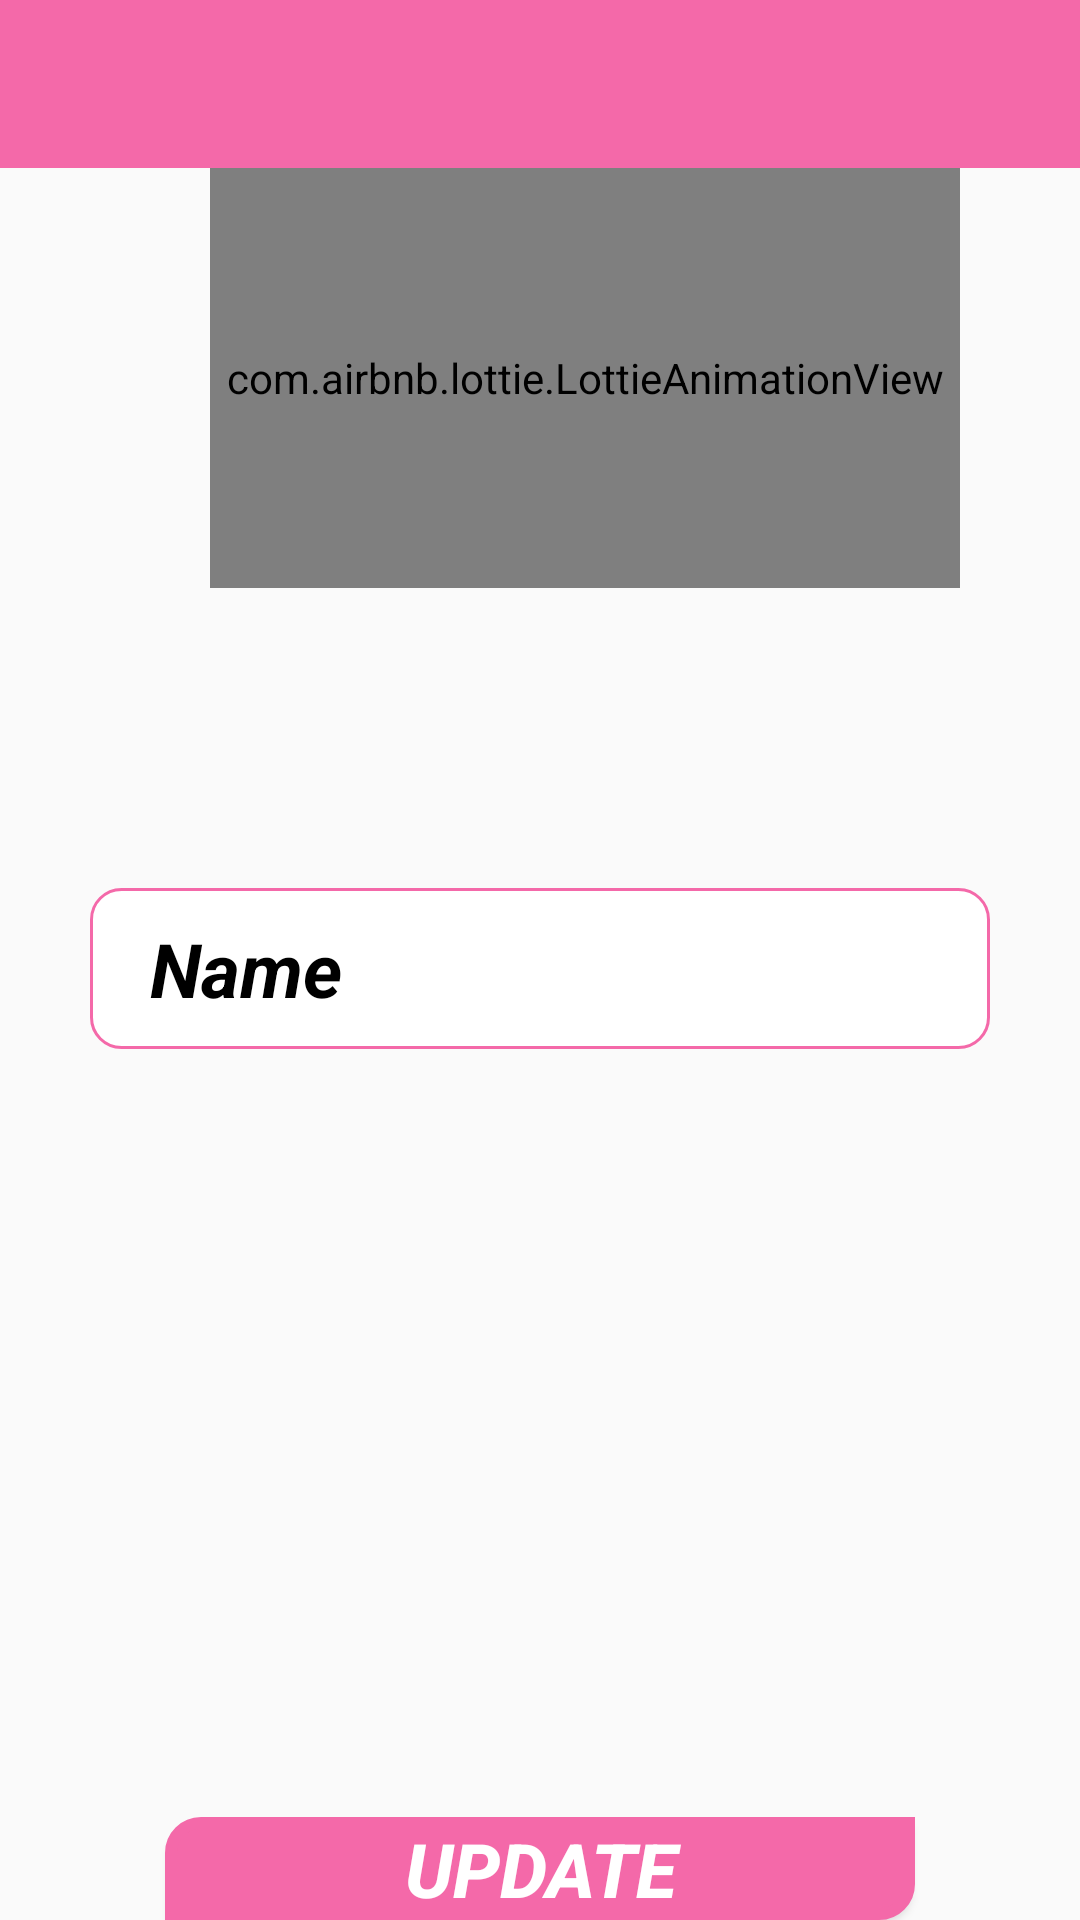

Layout XML and referenced resources for this Android screen:
<!-- AndroidManifest.xml: application theme Theme.Food -->
<!-- res/layout/edit_activity.xml -->
<?xml version="1.0" encoding="utf-8"?>
<LinearLayout xmlns:android="http://schemas.android.com/apk/res/android"
    xmlns:app="http://schemas.android.com/apk/res-auto"
    xmlns:tools="http://schemas.android.com/tools"
    android:layout_width="match_parent"
    android:layout_height="match_parent"
    android:orientation="vertical"
    tools:context=".EditActivity">

    <androidx.appcompat.widget.Toolbar
        android:id="@+id/toolbarEdit"
        android:layout_width="match_parent"
        android:layout_height="wrap_content"
        android:background="@color/pink" />

    <com.airbnb.lottie.LottieAnimationView
        android:id="@+id/lottieUpdate"
        android:layout_width="250sp"
        android:layout_height="140dp"
        app:lottie_autoPlay="true"
        app:lottie_rawRes="@raw/update"
        android:layout_marginLeft="70sp"/>

    <EditText
        android:id="@+id/Edit_Cuisine_Name"
        android:layout_width="300sp"
        android:layout_gravity="center_horizontal"
        android:layout_height="wrap_content"
        android:layout_marginTop="100sp"
        android:layout_marginBottom="16dp"
        android:text="Name"
        android:paddingStart="20sp"
        android:textSize="25sp"
        android:padding="10sp"
        android:background="@drawable/edit_background"
        android:textStyle="bold|italic" />

    <Button
        android:id="@+id/UpdateCuisineButton"
        android:layout_width="250dp"
        android:layout_height="wrap_content"
        android:onClick="UpdateCuisineBtn"
        android:backgroundTint="@color/pink"
        android:layout_gravity="center_horizontal"
        android:text="Update"
        android:textColor="@color/white"
        android:textSize="25dp"
        android:layout_marginTop="240sp"
        android:background="@drawable/button_background"
        android:textStyle="bold|italic" />

</LinearLayout>
<!-- resources referenced by this layout -->
<resources>
  <color name="pink">#f469a9</color>
  <color name="white">#FFFFFFFF</color>
  <!-- drawable button_background (drawable) -->
  <?xml version="1.0" encoding="utf-8"?>
  <shape xmlns:android="http://schemas.android.com/apk/res/android">
  
      <solid android:color="#FFFFFF"></solid>
  
      <corners android:topLeftRadius="10dp"
          android:bottomRightRadius="10dp"></corners>
  
      <stroke android:color="@color/black"
          android:width="4dp"></stroke>
  </shape>
  <!-- drawable edit_background (drawable) -->
  <?xml version="1.0" encoding="utf-8"?>
  <selector xmlns:android="http://schemas.android.com/apk/res/android">
  
      <item android:state_enabled="true" android:state_focused="true">
          <shape android:shape="rectangle">
              <solid android:color="@color/white"/>
              <corners android:radius="10dp" />
              <stroke android:color="@color/pink" android:width="1dp" />
          </shape>
      </item>
  
      <item android:state_enabled="true">
          <shape android:shape="rectangle">
              <solid android:color="@color/white" />
              <corners android:radius="10dp" />
              <stroke android:color="@color/pink" android:width="1dp" />
          </shape>
      </item>
  
  </selector>
  <style name="Theme.Food" parent="Theme.AppCompat.DayNight.NoActionBar">
          
          <item name="colorPrimary">@color/purple_500</item>
          <item name="colorPrimaryVariant">@color/purple_700</item>
          <item name="colorOnPrimary">@color/white</item>
          
          <item name="colorSecondary">@color/teal_200</item>
          <item name="colorSecondaryVariant">@color/teal_700</item>
          <item name="colorOnSecondary">@color/black</item>
          
          <item name="android:statusBarColor">?attr/colorPrimaryVariant</item>
          
  
          <item name="floatingActionButtonStyle">@style/FloatingActionButtonStyle</item>
  
          <item name="android:textColorPrimary">@color/black</item>
  
          <item name="android:textColorSecondary">@color/white</item>
  
          <item name="preferenceTheme">@style/PreferenceThemeOverlay</item>
  
      </style>
  <color name="black">#FF000000</color>
  <color name="purple_500">#F02E00</color>
  <color name="purple_700">#FF3700B3</color>
  <color name="teal_200">#FF03DAC5</color>
  <color name="teal_700">#FF018786</color>
  <style name="FloatingActionButtonStyle" parent="Widget.Design.FloatingActionButton">
          <item name="shapeAppearanceOverlay">@style/FabShapeStyle3</item>
      </style>
  <style name="FabShapeStyle3" parent="ShapeAppearance.MaterialComponents.SmallComponent">
          <item name="cornerSize">50%</item>
          <item name="cornerSizeBottomRight">0dp</item>
          <item name="cornerFamilyTopLeft">rounded</item>
          <item name="cornerFamilyTopRight">rounded</item>
          <item name="cornerFamilyBottomLeft">rounded</item>
          <item name="cornerFamilyBottomRight">cut</item>
      </style>
</resources>
